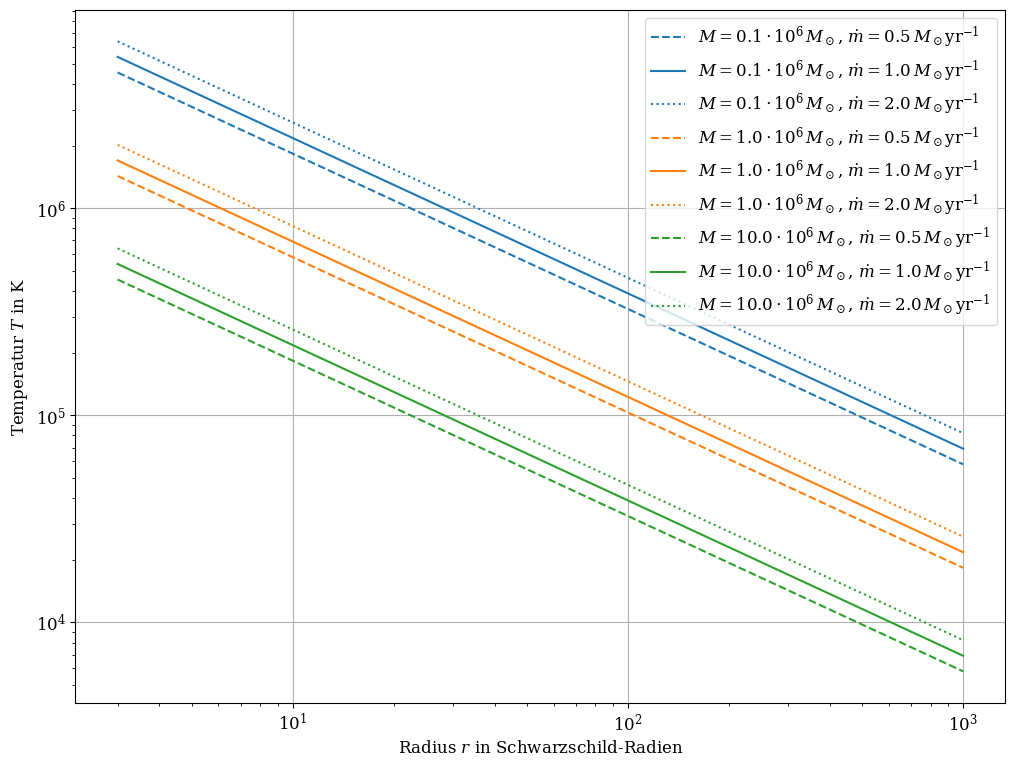
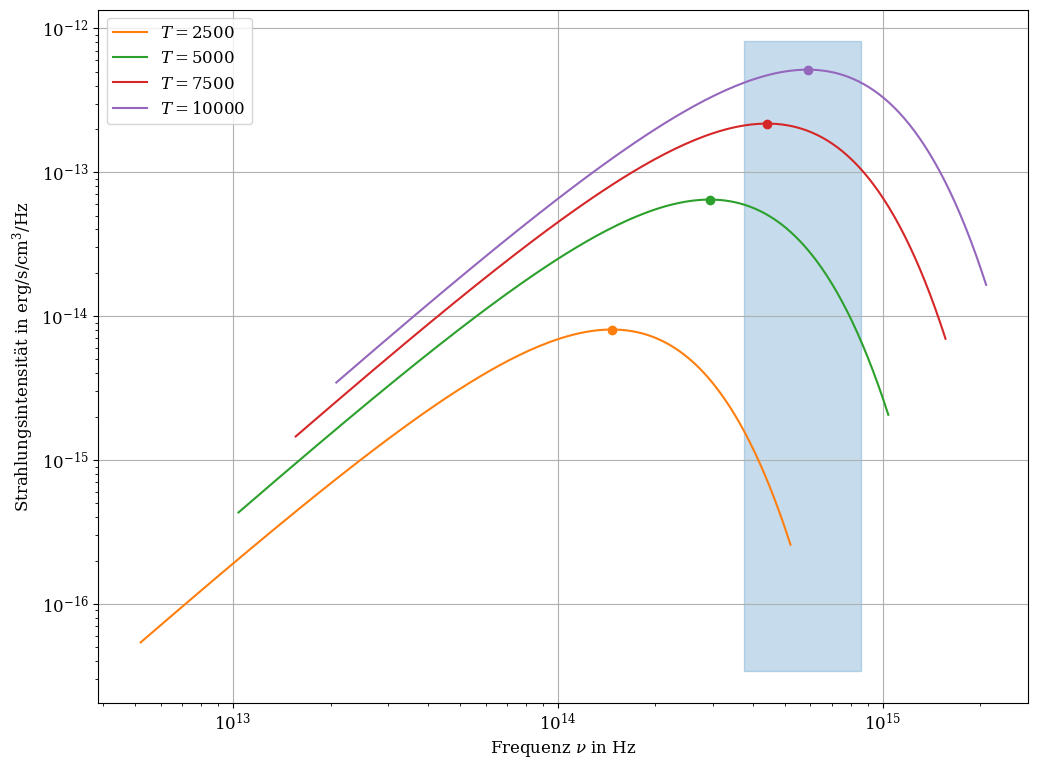
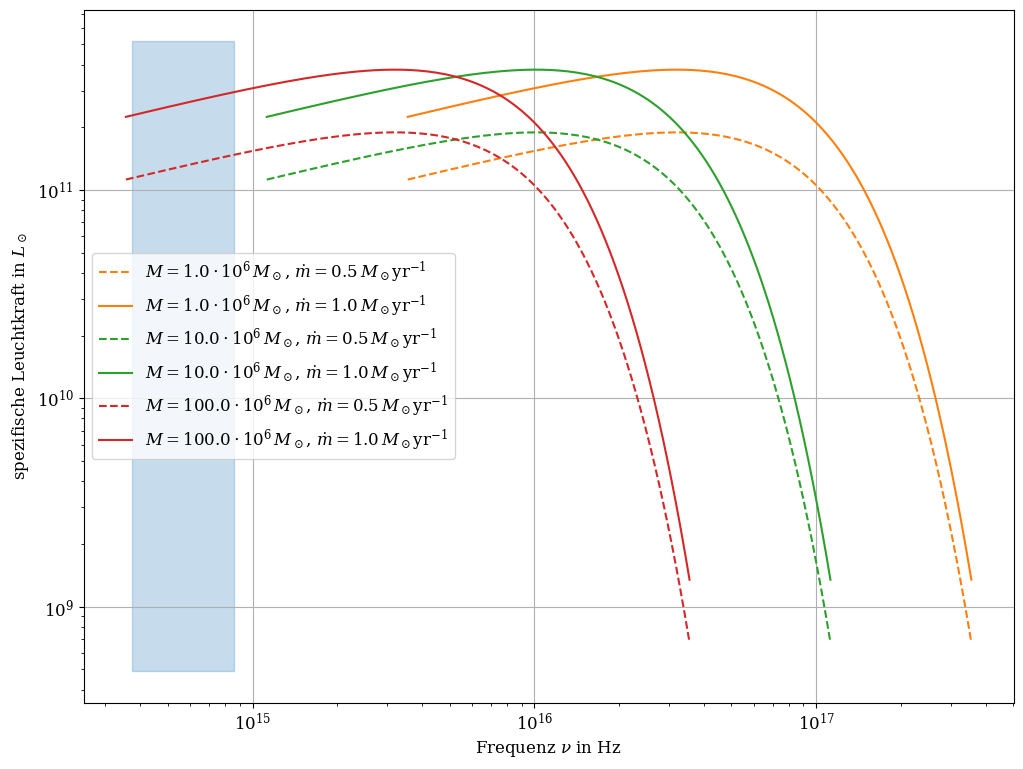

These figures' Python source, in order:
from math import exp, log, sqrt
from scipy.integrate import quad
from scipy.optimize import root_scalar
import numpy as np
import matplotlib.pyplot as pl

cmap = pl.get_cmap ("tab10")

pl.rcParams.update ({"figure.figsize": (12, 9),
                      "font.size": 12,
                      "font.family": "serif", "font.serif": "Dejavu Serif",
                      "mathtext.fontset": "dejavuserif"})

cst = {
    "c": 2.9979e10,
    "k_B": 1.3806e-16,
    "G_N": 6.6743e-8,
    "h_bar": 1.0546e-27,
    "m_Sun": 1.9884e33,
    "yr": 3.1558e7,
    "L_Sun": 3.8460e33,
    "sigma": 5.6704e-5
}

C = (cst['c']**6/(64*np.pi*cst['sigma']*cst['G_N']**2)/cst['m_Sun']/cst['yr'])**0.25/1e3
x_max = root_scalar (lambda x: (3-x)*exp (x)-3, bracket=[1,10]).root

## Schwarzschild-Radius in cm
#  m    Masse in Millionen Sonnenmassen
def r_s (m):
    return 2*cst['G_N']*(m*1e6*cst['m_Sun'])/cst['c']**2

## Temperatur in K
#  r      Radius in Schwarzschild-Radien
#  m      zentrale Masse in Millionen Sonnenmassen
#  mdot   Akkretionsrate in Sonnenmassen pro Jahr
def temperature (r, m, mdot):
    return C*mdot**0.25/sqrt (m)/r**0.75

## Energiedichte des Planck-Spektrums in erg/cm^3
def u_planck (T):
    return np.pi**2/15*(cst['k_B']*T)**4/(cst['h_bar']*cst['c'])**3

## dimensionsloses Planck-Spektrum
#  x    Frequenz in Einheiten von k_BT/h
def du_planck (x):
    e = exp (-x)
    return x**3*e/(1-e)

## Frequenz maximaler Intensität des Planck-Spektrums
#  nach dem Wien'schen Verschiebungsgesetz in Hz
#  T   Temperatur in K
def nu_max (T):
    return x_max*cst['k_B']/(2*np.pi*cst['h_bar'])*T

## Wellenlänge in nm
#  nu   Frequenz in Hz
def wavelength (nu):
    return 1e9*cst['c']/nu

## Frequenz in Hz
#  la   Wellenlänge in nm
def frequency (la):
    return cst['c']/(la/1e7)

r = np.logspace (log (3)/log (10), 3, 128)
m    = [0.1, 1, 10]
mdot = [0.5, 1, 2]
lt   = ['--', '-', ':']
for i in range (0, len (m)):
    for j in range (0, len (mdot)):
        pl.plot (r, [temperature (v, m[i], mdot[j]) for v in r], ls = lt[j],
                 label = "$M = "+
                 "{:3.1f}".format (m[i])+"\\cdot10^6\\,M_\\odot$, $\\dot m = "+
                 "{:3.1f}".format (mdot[j])+"\\,M_\\odot\\mathrm{yr}^{-1}$",
                 color = cmap (i))
pl.legend (loc = "best")
pl.xscale ("log")
pl.yscale ("log")
pl.xlabel ("Radius $r$ in Schwarzschild-Radien")
pl.ylabel ("Temperatur $T$ in K")
pl.grid ()
pl.show ()

x = np.logspace (-1, 1, 128)
T = [2500, 5000, 7500, 10000]
for i in range (0, len (T)):
    nu0 = cst['k_B']*T[i]/(2*np.pi*cst['h_bar'])
    u   = u_planck (T[i])
    pl.plot ([v*nu0 for v in x], [u*du_planck (v)/nu0 for v in x],
             label = "$T = "+"{:4.0f}".format (T[i])+"$",
             color = cmap (i+1))
    pl.plot ([x_max*nu0], [u*du_planck (x_max)/nu0], "o", color = cmap (i+1))
pl.legend (loc = 'best')
pl.xscale ('log')
pl.yscale ('log')
y0, y1 = pl.ylim ()
pl.fill_betweenx ([y0, y1], frequency (350), frequency (800), color = cmap (0), alpha = 0.25)
pl.xlabel ('Frequenz $\\nu$ in Hz')
pl.ylabel ('Strahlungsintensität in erg/s/cm$^3$/Hz')
pl.grid ()
pl.show ()

def spectrum (x):
    return \
        45/np.pi**4* \
        quad (lambda r: (r/3)**0.75/r**2*du_planck (x*(r/3)**0.75), 3, np.inf)[0]

def luminosity (mdot):
    return mdot/12*cst['m_Sun']/cst['yr']*cst['c']**2/cst['L_Sun']

m    = [1, 10, 100]
mdot = [0.5, 1]
lt   = ['--', '-', ':']

x = np.logspace (-1, 1, 128)
for i in range (0, len (m)):
    nu0 = cst['k_B']*temperature (3, m[i], 1)/(2*np.pi*cst['h_bar'])
    for j in range (0, len (mdot)):
        L = luminosity (mdot[j])
        pl.plot ([nu0*v for v in x], [L*spectrum (v) for v in x],
                 label = "$M = "+
                 "{:3.1f}".format (m[i])+"\\cdot10^6\\,M_\\odot$, $\\dot m = "+
                 "{:3.1f}".format (mdot[j])+"\\,M_\\odot\\mathrm{yr}^{-1}$",
                 color = cmap (i+1), ls = lt[j])
pl.legend (loc = 'best')
pl.xscale ('log')
pl.yscale ('log')
pl.xlabel ('Frequenz $\\nu$ in Hz')
pl.ylabel ('spezifische Leuchtkraft in $L_\\odot$')
y0, y1 = pl.ylim ()
pl.fill_betweenx ([y0, y1], frequency (350), frequency (800), color = cmap (0), alpha = 0.25)
pl.grid ()
pl.show ()
